The GitHub repository dautovicb/phoneanalyzer contains a labelled image folder "dataset_updated" with 2 categories: cracked, not cracked. Examples follow, each with its label.

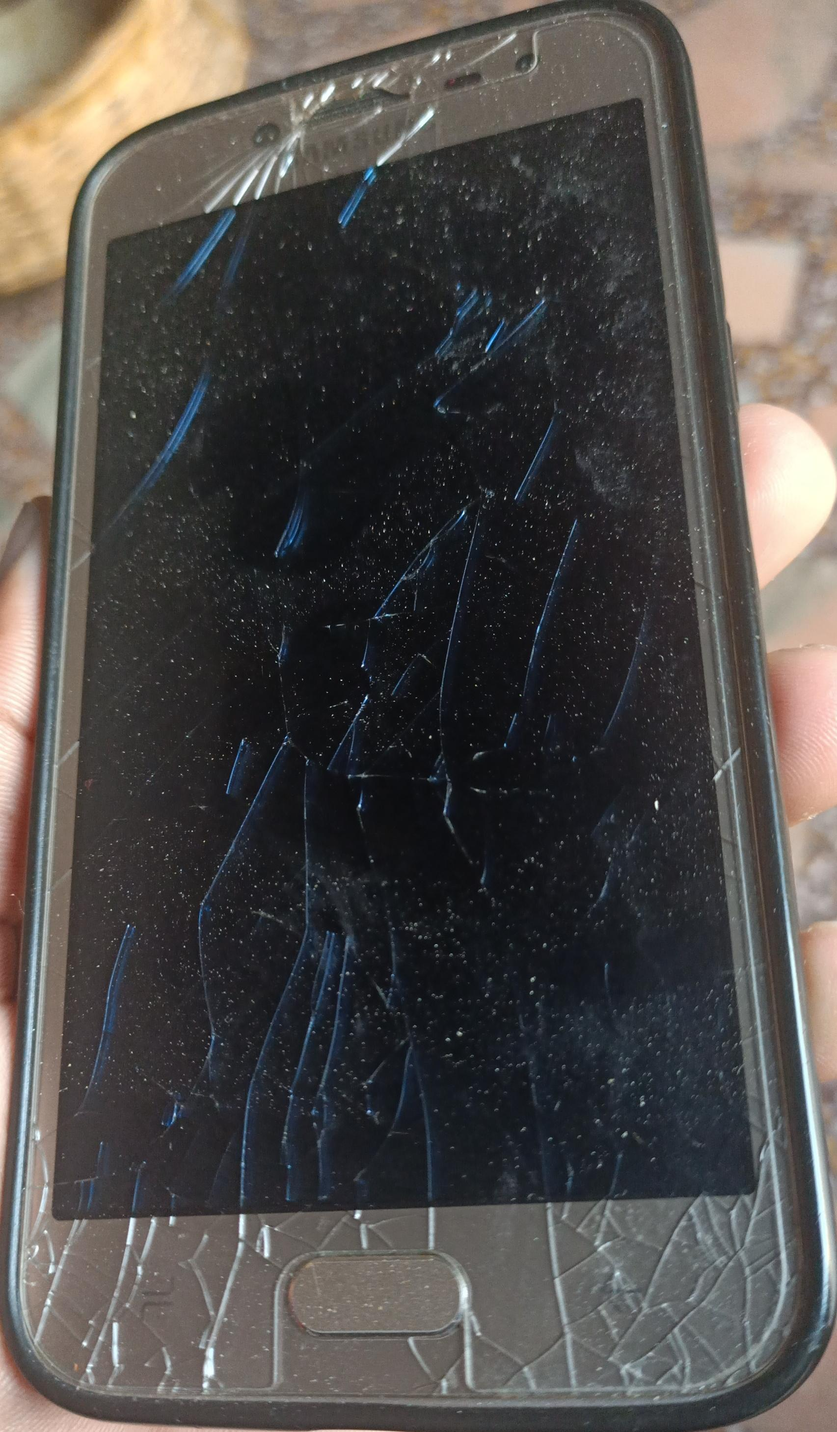
Label: cracked

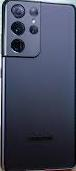
Label: not cracked

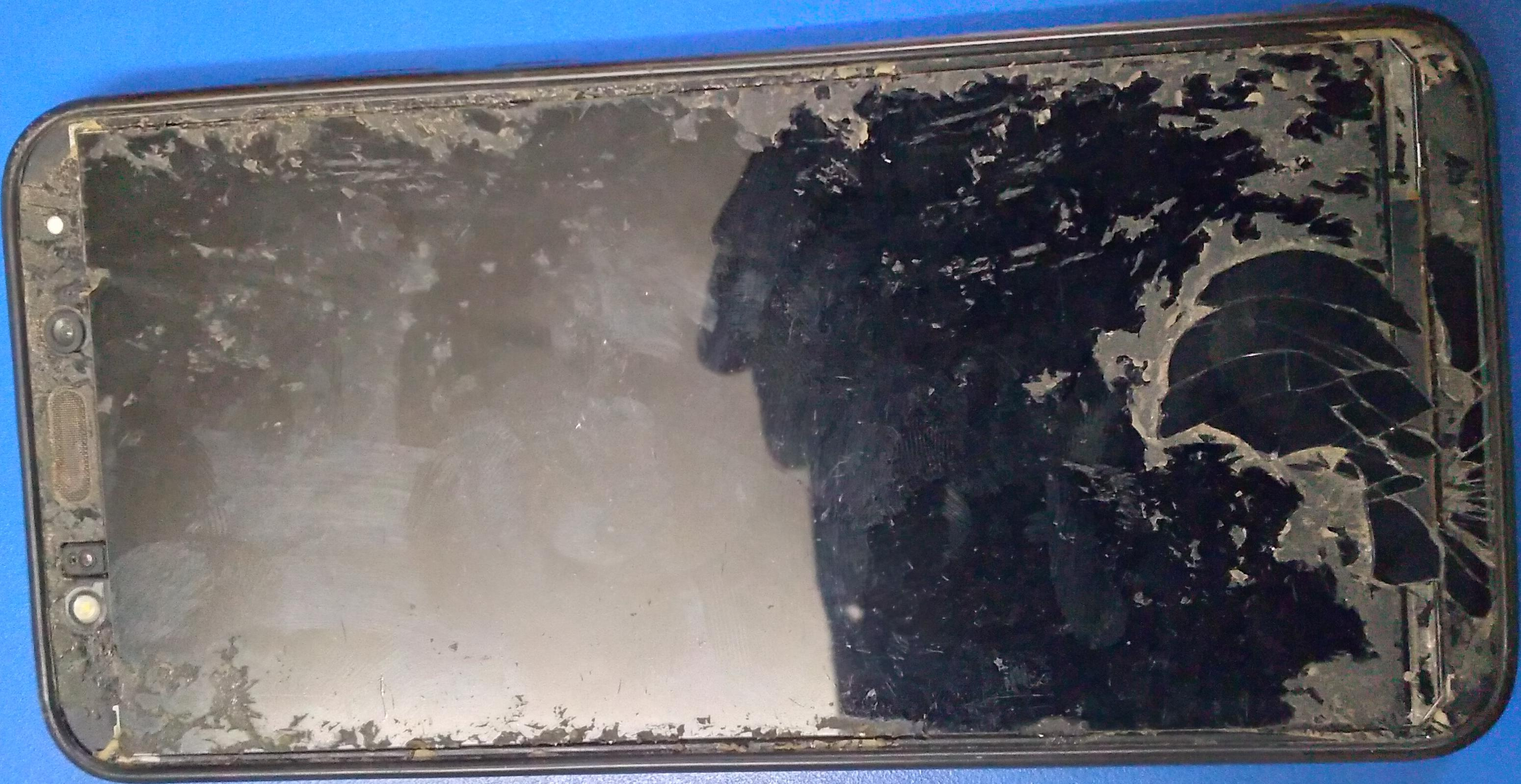
Label: cracked

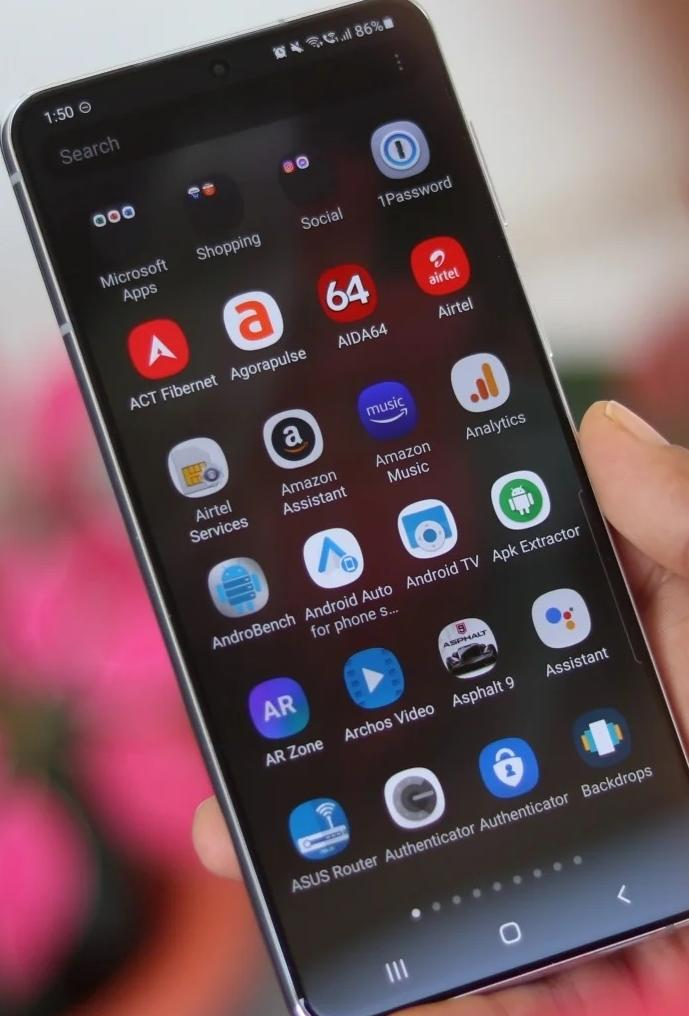
Label: not cracked

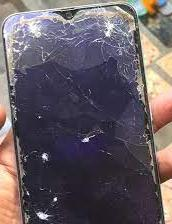
Label: cracked

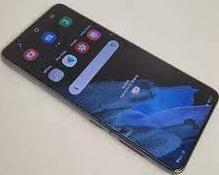
Label: not cracked
